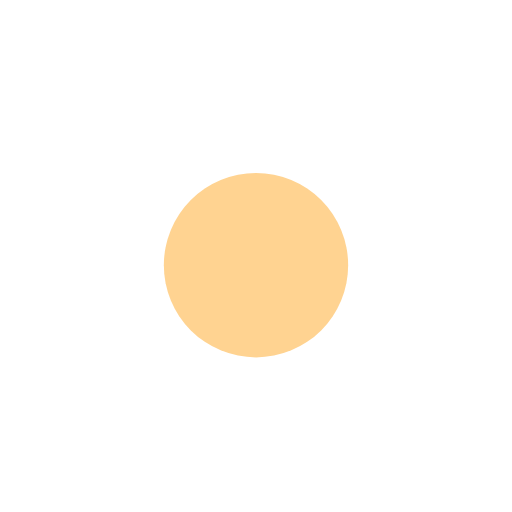
t = 0.00 s
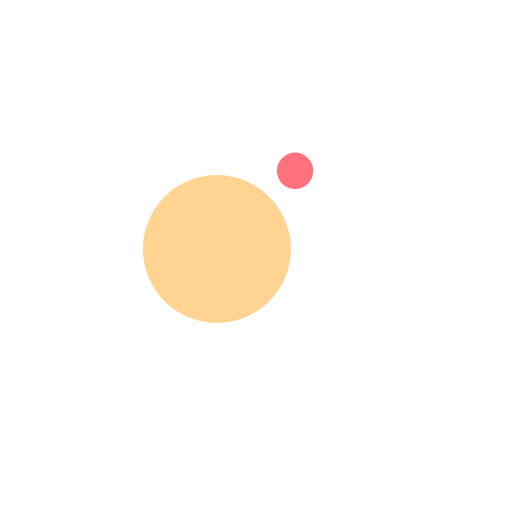
t = 0.13 s
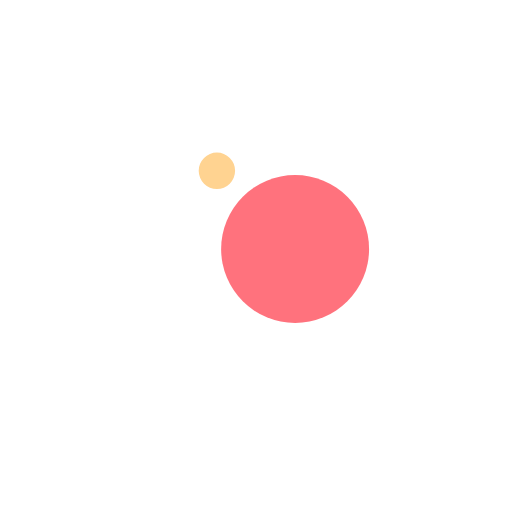
t = 0.38 s
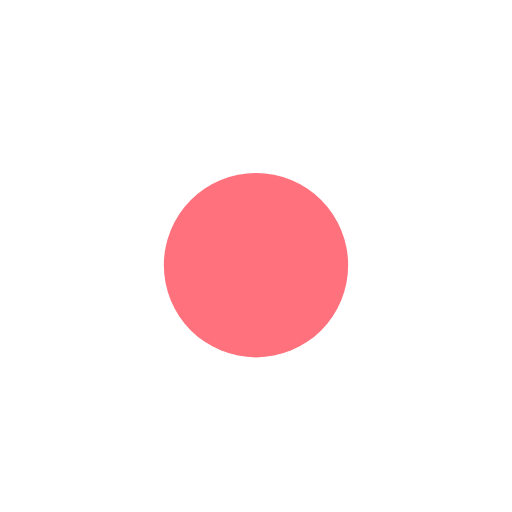
t = 0.50 s
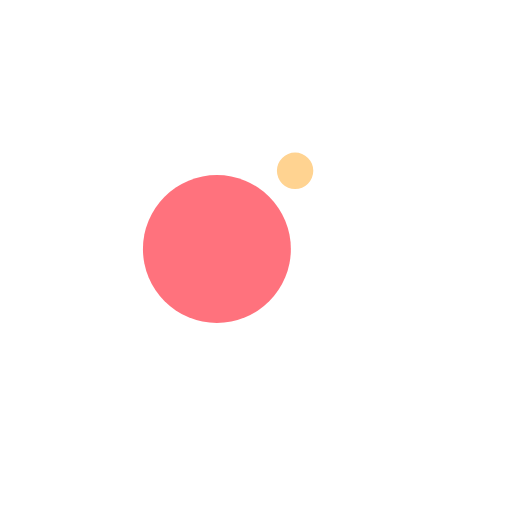
t = 0.63 s
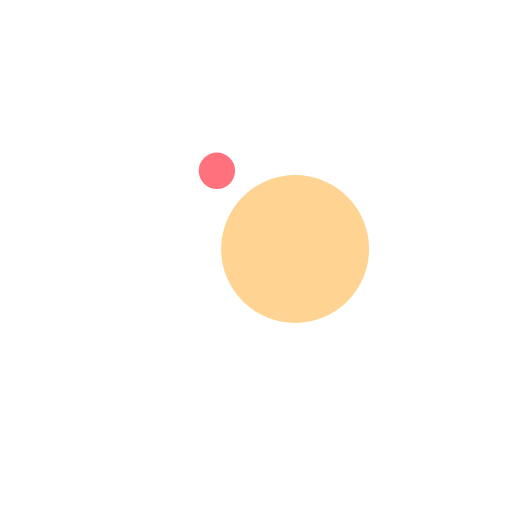
t = 0.88 s

The animated SVG that drew these frames (rendered in a browser with its animation timeline set to each time). Animation: 4 SMIL elements (animate=2,animateTransform=2); one cycle of 1.00 s, repeats indefinitely.

<svg width="200px"  height="200px"  xmlns="http://www.w3.org/2000/svg" viewBox="0 0 100 100" preserveAspectRatio="xMidYMid" class="lds-ball2" style="background: none;"><g ng-attr-transform="translate(0,{{config.dy}})" transform="translate(0,-9)"><circle cx="50" ng-attr-cy="{{config.cy}}" r="13.4027" ng-attr-fill="{{config.c1}}" cy="39.2" fill="#ff727d" transform="rotate(126 50 50)"><animateTransform attributeName="transform" type="rotate" calcMode="linear" values="0 50 50;360 50 50" keyTimes="0;1" dur="1s" begin="0s" repeatCount="indefinite"></animateTransform><animate attributeName="r" calcMode="spline" values="0;18;0" keyTimes="0;0.5;1" dur="1" keySplines="0.2 0 0.8 1;0.2 0 0.8 1" begin="0s" repeatCount="indefinite"></animate></circle><circle cx="50" ng-attr-cy="{{config.cy}}" r="4.59725" ng-attr-fill="{{config.c2}}" cy="39.2" fill="#ffd391" transform="rotate(306 50 50)"><animateTransform attributeName="transform" type="rotate" calcMode="linear" values="180 50 50;540 50 50" keyTimes="0;1" dur="1s" begin="0s" repeatCount="indefinite"></animateTransform><animate attributeName="r" calcMode="spline" values="18;0;18" keyTimes="0;0.5;1" dur="1" keySplines="0.2 0 0.8 1;0.2 0 0.8 1" begin="0s" repeatCount="indefinite"></animate></circle></g></svg>
